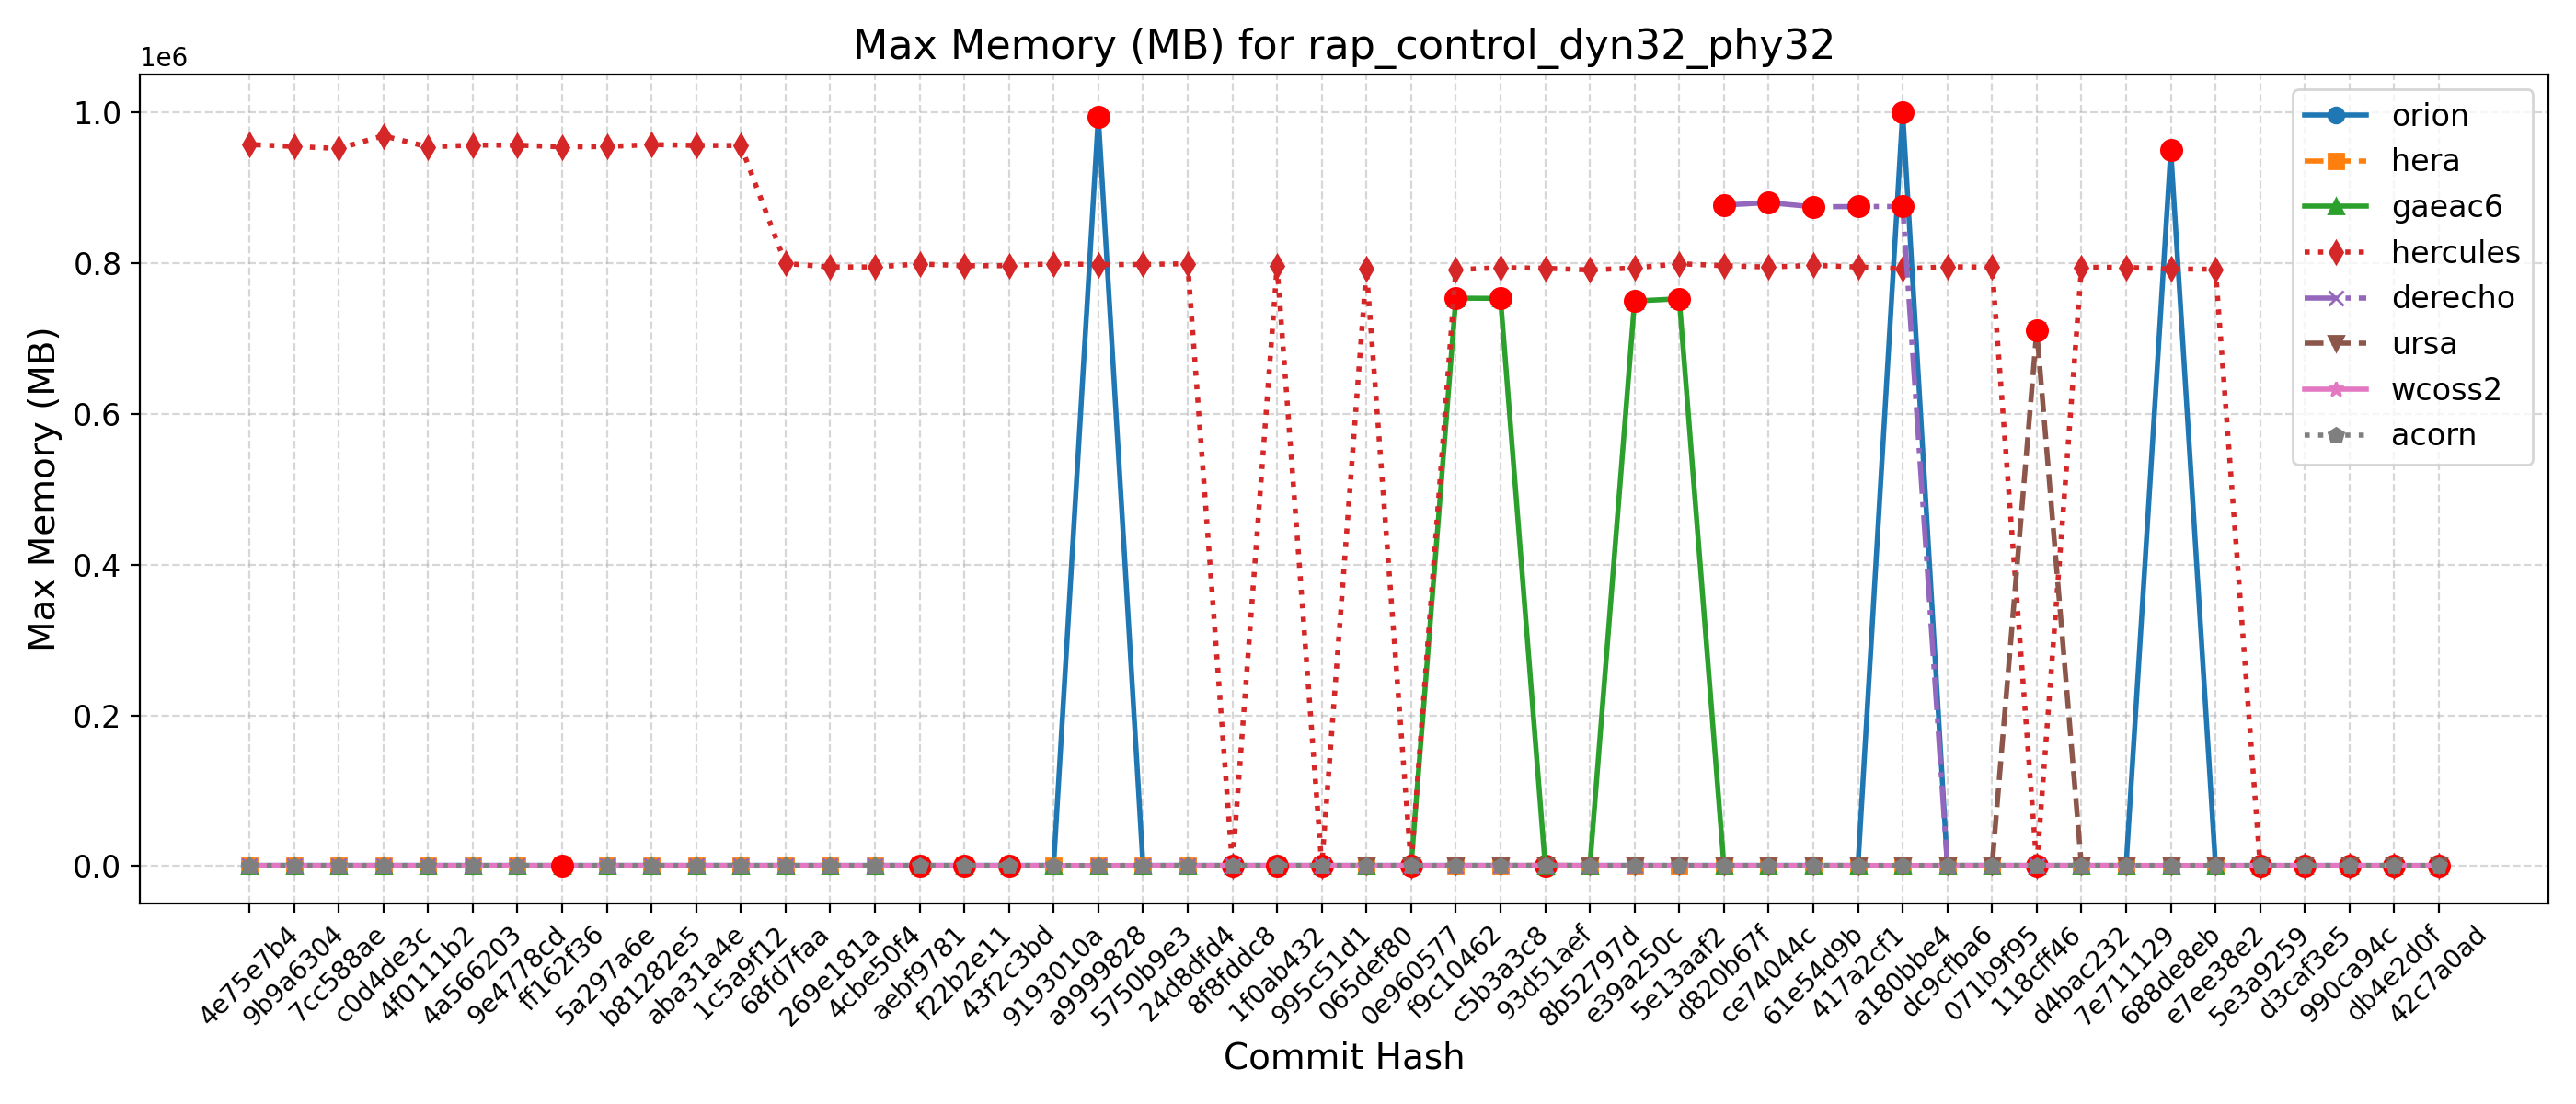

The table this chart was drawn from, first rows:
Hash, Date, Message, orion, hera, gaeac6, hercules, derecho, ursa, wcoss2, acorn
42c7a0ad, 2025-09-22, Send surface ocean currents to ATM for S…, 942, 801, 751, 795, , 711, 880, 894
db4e2d0f, 2025-09-18, Replace icplocn2atm (integer) with use_o…, 940, 799, 751, 795, , 709, 882, 895
990ca94c, 2025-09-16, Update tests such that LSM and LANDICE a…, 938, 799, 751, 789, , 709, 893, 893
d3caf3e5, 2025-09-15, update mom6 to its main repo. 20250818 c…, 940, 799, 752, 790, , 709, 895, 896
5e3a9259, 2025-09-10, Introduce tuning parameter for convectiv…, 938, 798, 748, 792, , 709, 893, 895
e7ee38e2, 2025-09-08, Scale-aware 3DTKE EDMF and TTE-EDMF GFS …, 933, 798, 746, 792240, , 709, 891, 895
688de8eb, 2025-09-04, Fix default cdmbgwd settings (#2788), 950096, 800, 751, 792480, 876, 709, 881, 894
7e711129, 2025-09-02, Use container with spack stack 1.9.2 (#2…, 932, 798, 748, 794736, 876, 711, 893, 894
d4bac232, 2025-08-29, MPAS dycore + Atmosphere Generalization …, 932, 798, 748, 794736, 876, 711, 893, 894
118cff46, 2025-08-25, Add FV3 grid mask for regional domains t…, 987, 799, 748, 792, 878, 711316, 895, 890
071b9f95, 2025-08-22, Fix Restart IAU and Ultra-Low Reproducib…, 992, 800, 751, 795036, 881, 709, 896, 893
dc9cfba6, 2025-08-19, Update CICE through 2025-07 and switch t…, 1032, 796, 753, 795432, 875, 709, 891, 894
a180bbe4, 2025-08-15, FV3: Fix Prate_avg and UPP call freq + F…, 1000996, 791, 748, 792828, 875468, 709, 896, 894
417a2cf1, 2025-08-13, Fix conus13km tests restart and decompos…, 992, 797, 753, 795240, 875408, 709, 884, 894
61e54d9b, 2025-08-11, Add two-way ocean-wave coupling feature …, 998, 803, 753, 797420, 875096, 709, 894, 893
ce74044c, 2025-08-06, Create a user-friendly "process model" t…, 995, 798, 751, 795108, 880532, 709, 894, 892
d820b67f, 2025-08-01, Update GOCART to v2.4.3 (#2819), 981, 791, 754, 796952, 877356, 709, 893, 892
5e13aaf2, 2025-07-29, Update DATM meshes and switch to bilinea…, 988, 803, 752980, 799488, , 709, 891, 891
e39a250c, 2025-07-24, Update FV3 hash to include UPP ss192/Urs…, 999, 799, 750008, 793904, 875, 709, 895, 890
8b52797d, 2025-07-21, Combination of 2684,2707,2771 (MERRA2 3-…, 994, 798, 754, 791264, 881, 709, 892, 891
93d51aef, 2025-07-17, Exporting Canopy Variables from AQM to F…, 989, 1171, 753, 793560, 873, 709, 891, 891
c5b3a3c8, 2025-07-14, GFDLMP-v3 and TEMPO MP microphysics (#25…, 995, 801, 753480, 794344, 873, 709, 894, 891
f9c10462, 2025-07-11, Combination of several CCPP-physics PRs …, 999, 799, 753812, 791572, 873, 709, 894, 888
0e960577, 2025-07-09, Combination #2777 (maintask writes CMEPS…, 992, 800, 752, 792, 874, 709, 892, 894
065def80, 2025-07-07, Port UFS-WM to Ursa (#2471), 996, 800, 753, 792728, 876, 709, 882, 891
995c51d1, 2025-07-03, Upgrade UFS-WM to spack-stack/1.9.2 (#26…, 996, 800, 753, 791, 876, , 882, 891
1f0ab432, 2025-07-01, Reduce WW3 memory use (#2624), 994, 813, 757, 796548, 884, , 869, 893
8f8fddc8, 2025-06-30, Bring in scale-aware 3DTKE related chang…, 994, 806, 755, 800, 885, , 892, 888
24d8dfd4, 2025-06-26, Slight modification in orographic gravit…, 988, 809, 756, 799508, 885, , 892, 888
5750b9e3, 2025-06-20, gcycle update (#2747), 992, 809, 750, 798568, 889, , 888, 887
a9999828, 2025-06-12, Add a new parameter in dycore to control…, 995008, 811, 753, 798348, 885, , 880, 888
9193010a, 2025-06-06, In Noah-MP, set zero for canopy liquid a…, 998, 810, 752, 799572, , , 888, 887
43f2c3bd, 2025-06-04, Urgent Documentation Update for HSD Capa…, 1003, 817, 756, 796904, 887, , 878, 888
f22b2e11, 2025-06-02, Bug fix for surface roughness calculatio…, 1003, 817, 756, 796904, 887, , 878, 888
aebf9781, 2025-05-27, Fix bug to improve wave initialization b…, 994, 799, 750, 799192, 885, , 879, 889
4cbe50f4, 2025-05-23, Add idealized, regional tropical cyclone…, 1002, 802, 749, 795248, 883, , 880, 888
269e181a, 2025-05-23, Add GFSv17 IAU restart tests without wav…, 1002, 802, 749, 795248, 883, , 880, 888
68fd7faa, 2025-05-15, Enable Hera, Hercules Gnu tests: cpld_de…, 993, 805, 751, 799824, 883, , 892, 887
1c5a9f12, 2025-05-09, Add "ultra low" coupled configurations t…, 993, 713, 751, 956328, 883, , 892, 887
aba31a4e, 2025-05-06, Resolve miscellaneous WM issues and upda…, 1003, 694, 753, 956556, 887, , 891, 888
b81282e5, 2025-05-05, Switch to vector remapping and bilinear …, 1003, 694, 753, 957604, 887, , 891, 888
5a297a6e, 2025-05-02, improve coupled model startup cost for w…, 996, 695, 749, 954964, 883, , 892, 889
ff162f36, 2025-05-01, NSSL MP scheme updates + Stochastic Phys…, 1000, 695, 751, 954636, 883, , 886, 884
9e4778cd, 2025-04-25, Loosen restriction on optional arguments…, 995, 697, 750, 956868, 888, , 891, 888
4a566203, 2025-04-23, CMake Atmosphere Dycore Generalization +…, 990, 694, 754, 956912, 882, , 887, 891
4f0111b2, 2025-04-21, Add CMEPS log file at restart write; IAU…, 998, 697, 750, 954552, 885, , 893, 889
c0d4de3c, 2025-04-18, Update mom6 to its main repository 20250…, 993, 697, 751, 969232, 886, , 895, 891
7cc588ae, 2025-04-16, Add PIO configuration variables for CMEP…, 997, 708, 749, 952372, 886, , 893, 888
9b9a6304, 2025-04-11, Memcheck fixes (#2655), 992, 708, 750, 955156, 883, , 893, 892
4e75e7b4, 2025-04-10, Update upp submodule to the latest UPP (…, 1008, 710, 751, 957736, 887, , 891, 888
